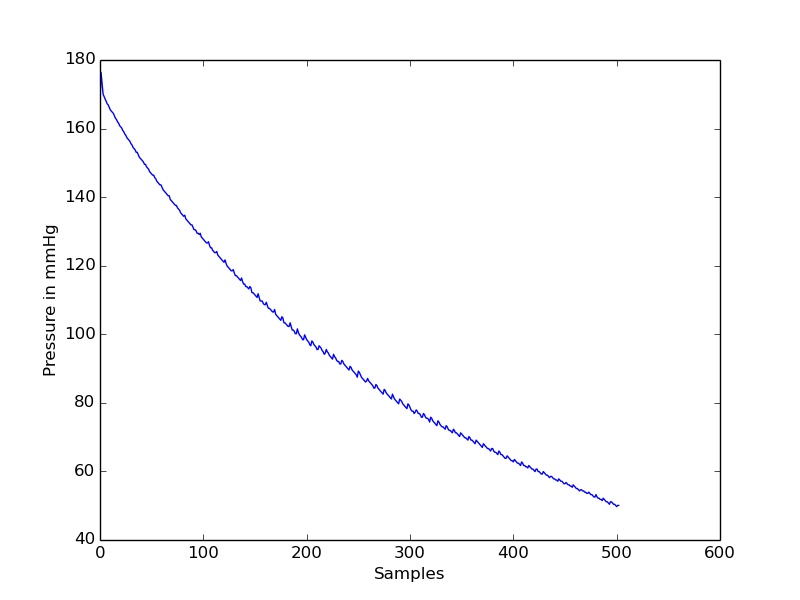

Data behind this chart, as committed beside it:
timestamp(seconds), value
0.0, 167.6
0.05, 176.4
0.1, 173.2
0.15, 170
0.2, 169.3
0.25, 168.6
0.3, 167.9
0.35, 167.2
0.4, 166.8
0.45, 166.2
0.5, 165.4
0.55, 165.1
0.6, 164.8
0.65, 164.4
0.7, 163.7
0.75, 163
0.8, 162.6
0.85, 161.9
0.9, 161.6
0.95, 160.9
1.0, 160.5
1.05, 160.2
1.1, 159.4
1.15, 159.1
1.2, 158.4
1.25, 158
1.3, 157.3
1.35, 157
1.4, 156.6
1.45, 156.3
1.5, 155.6
1.55, 155.2
1.6, 154.5
1.65, 154.2
1.7, 153.8
1.75, 153.1
1.8, 153.1
1.85, 152.4
1.9, 151.7
1.95, 151.3
2.0, 151
2.05, 150.6
2.1, 150.3
2.15, 149.6
2.2, 149.6
2.25, 148.9
2.3, 148.5
2.35, 148.2
2.4, 147.4
2.45, 147.1
2.5, 146.8
2.55, 146.4
2.6, 146.4
2.65, 145.7
2.7, 145.3
2.75, 144.6
2.8, 144.3
2.85, 143.9
2.9, 143.6
2.95, 143.6
... 443 more rows
